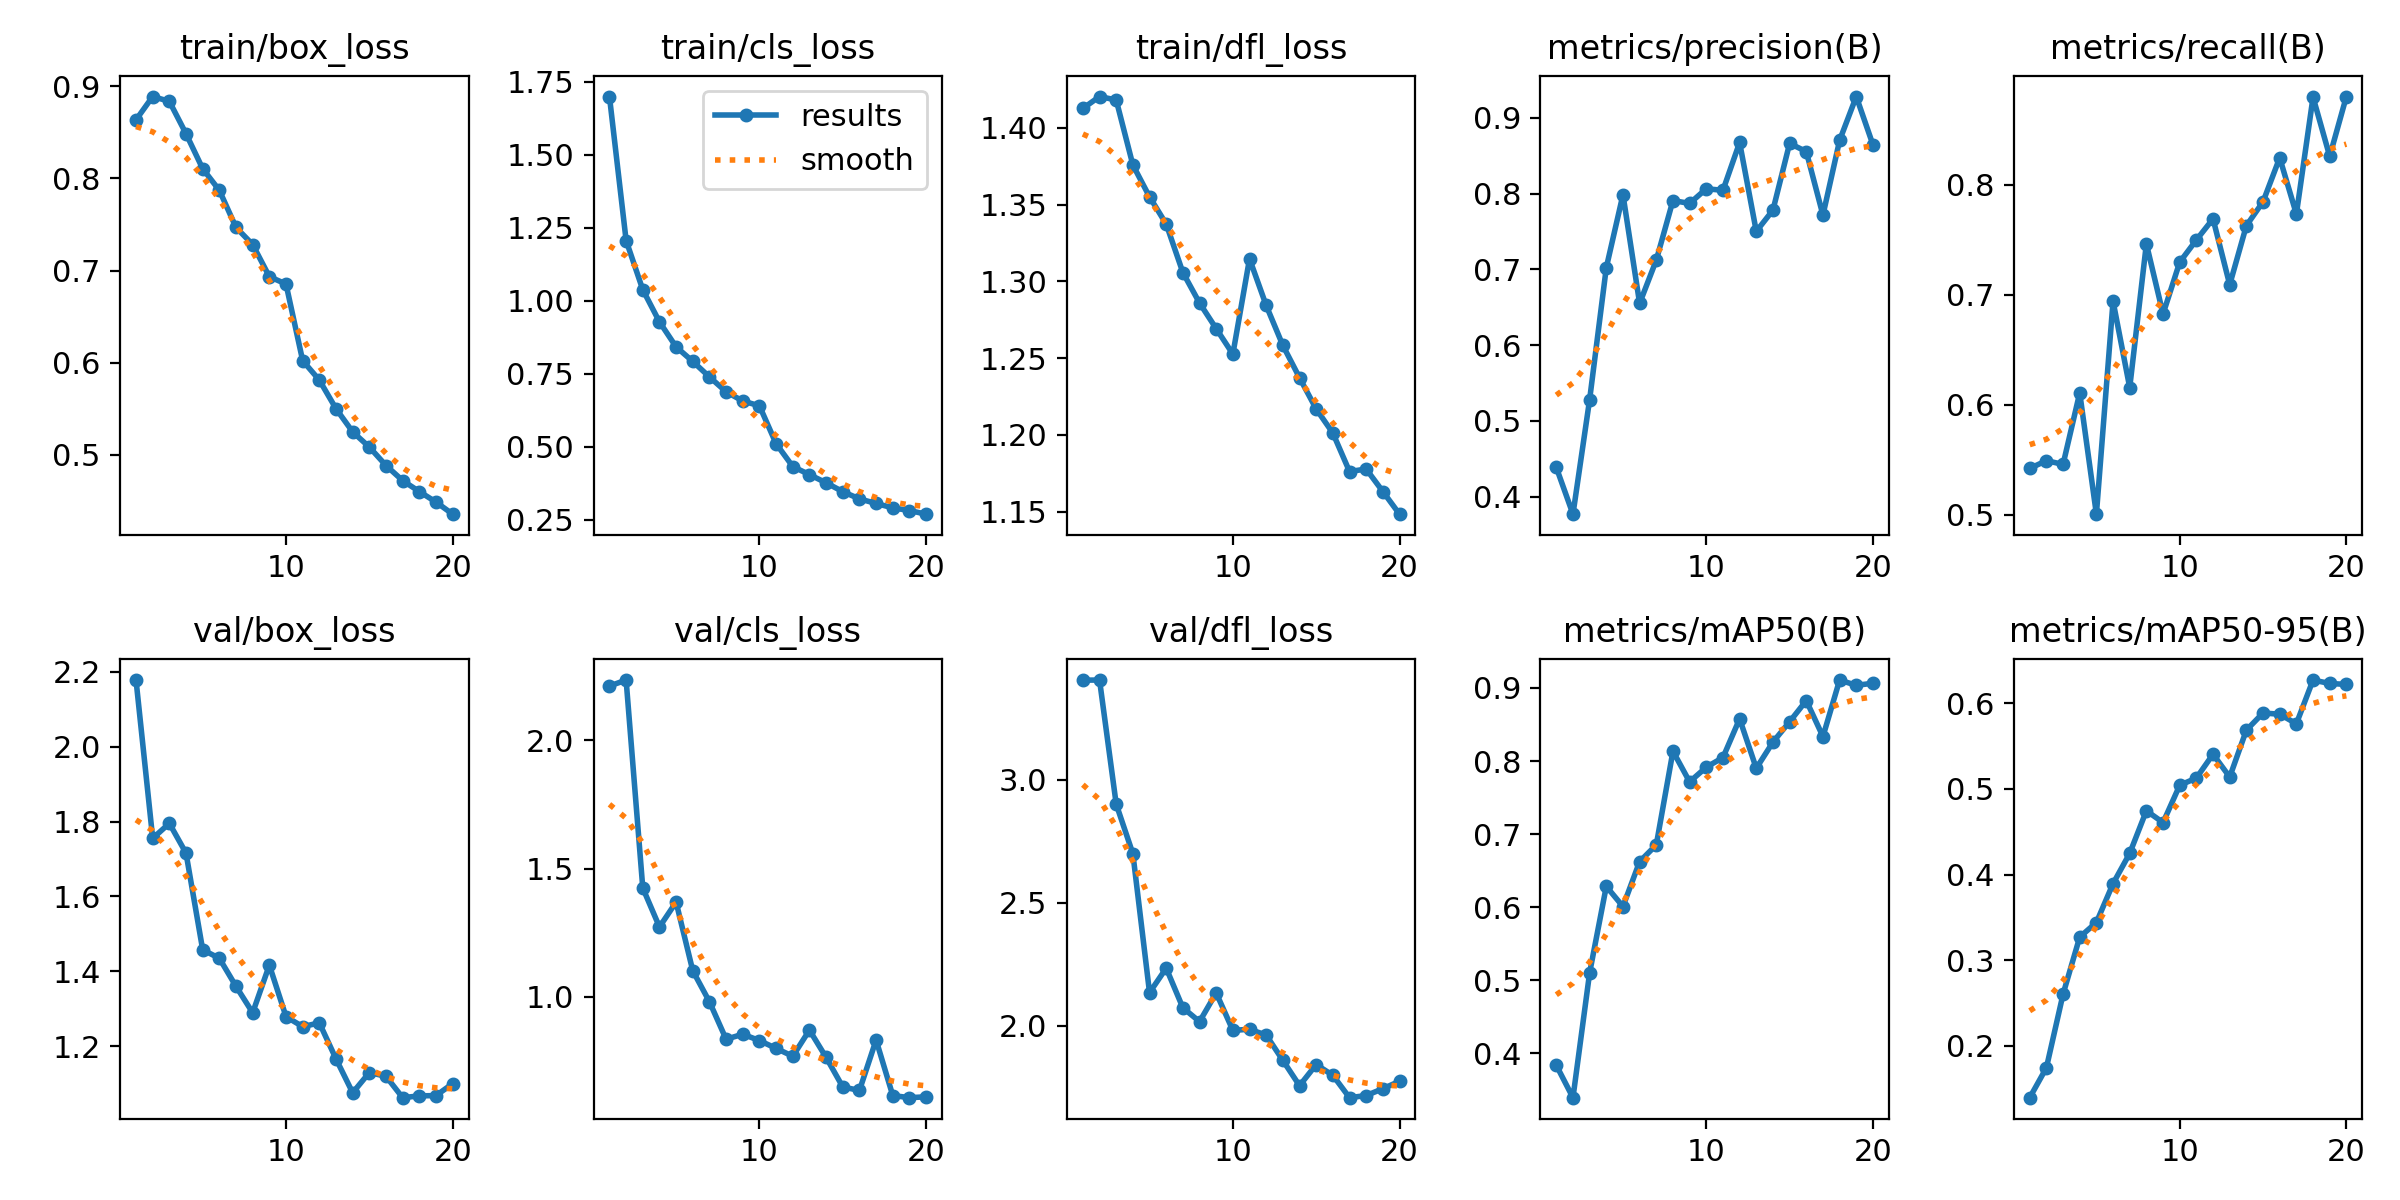

Source data for this figure (header and first rows):
epoch, time, train/box_loss, train/cls_loss, train/dfl_loss, metrics/precision(B), metrics/recall(B), metrics/mAP50(B), metrics/mAP50-95(B), val/box_loss, val/cls_loss, val/dfl_loss, lr/pg0, lr/pg1, lr/pg2
1, 29.67, 0.8637, 1.7, 1.413, 0.4387, 0.5421, 0.3837, 0.1396, 2.178, 2.212, 3.407, 0.0005528, 0.0005528, 0.0005528
2, 52.02, 0.889, 1.207, 1.42, 0.377, 0.5491, 0.3394, 0.1744, 1.755, 2.236, 3.407, 0.001054, 0.001054, 0.001054
3, 73.77, 0.8838, 1.039, 1.418, 0.5282, 0.5457, 0.5102, 0.2604, 1.795, 1.424, 2.902, 0.001501, 0.001501, 0.001501
4, 95.51, 0.8486, 0.9285, 1.376, 0.7023, 0.6108, 0.6285, 0.3271, 1.716, 1.272, 2.7, 0.001422, 0.001422, 0.001422
5, 117.3, 0.8106, 0.8427, 1.355, 0.7986, 0.5005, 0.6009, 0.3441, 1.457, 1.369, 2.134, 0.00134, 0.00134, 0.00134
6, 138.9, 0.7871, 0.7929, 1.337, 0.6552, 0.6941, 0.6623, 0.3895, 1.435, 1.101, 2.234, 0.001259, 0.001259, 0.001259
7, 160.5, 0.7469, 0.7398, 1.306, 0.7122, 0.6156, 0.6853, 0.4248, 1.36, 0.9807, 2.072, 0.001177, 0.001177, 0.001177
8, 182.4, 0.7282, 0.6891, 1.286, 0.7909, 0.7463, 0.8134, 0.4746, 1.289, 0.8344, 2.016, 0.001095, 0.001095, 0.001095
9, 204.1, 0.6935, 0.6573, 1.269, 0.787, 0.6825, 0.7715, 0.4608, 1.416, 0.8539, 2.133, 0.001014, 0.001014, 0.001014
10, 226, 0.6854, 0.6409, 1.253, 0.8064, 0.7296, 0.7916, 0.5043, 1.279, 0.829, 1.98, 0.0009319, 0.0009319, 0.0009319
11, 248.8, 0.6022, 0.5112, 1.315, 0.8044, 0.7498, 0.8047, 0.5128, 1.252, 0.7987, 1.985, 0.0008502, 0.0008502, 0.0008502
12, 270, 0.5811, 0.4329, 1.284, 0.8675, 0.769, 0.8577, 0.5406, 1.262, 0.7679, 1.961, 0.0007685, 0.0007685, 0.0007685
13, 291.3, 0.55, 0.4051, 1.258, 0.7502, 0.7091, 0.79, 0.5139, 1.166, 0.87, 1.858, 0.0006868, 0.0006868, 0.0006868
14, 312.4, 0.5249, 0.3772, 1.237, 0.7782, 0.7628, 0.8259, 0.5687, 1.075, 0.7636, 1.755, 0.0006051, 0.0006051, 0.0006051
15, 333.4, 0.5084, 0.3469, 1.217, 0.8663, 0.7845, 0.8538, 0.5887, 1.129, 0.6482, 1.841, 0.0005234, 0.0005234, 0.0005234
16, 354.5, 0.4884, 0.3221, 1.201, 0.8555, 0.8246, 0.8827, 0.5873, 1.119, 0.6344, 1.797, 0.0004418, 0.0004418, 0.0004418
17, 375.5, 0.472, 0.3064, 1.176, 0.7716, 0.7733, 0.8335, 0.5761, 1.062, 0.8312, 1.706, 0.0003601, 0.0003601, 0.0003601
18, 396.6, 0.4601, 0.2913, 1.178, 0.8702, 0.8797, 0.9108, 0.6271, 1.067, 0.6147, 1.715, 0.0002784, 0.0002784, 0.0002784
19, 417.8, 0.4487, 0.2823, 1.163, 0.9281, 0.8259, 0.9036, 0.6231, 1.068, 0.6063, 1.743, 0.0001967, 0.0001967, 0.0001967
20, 438.9, 0.4355, 0.2697, 1.148, 0.8644, 0.8802, 0.9064, 0.6221, 1.1, 0.6097, 1.773, 0.000115, 0.000115, 0.000115
